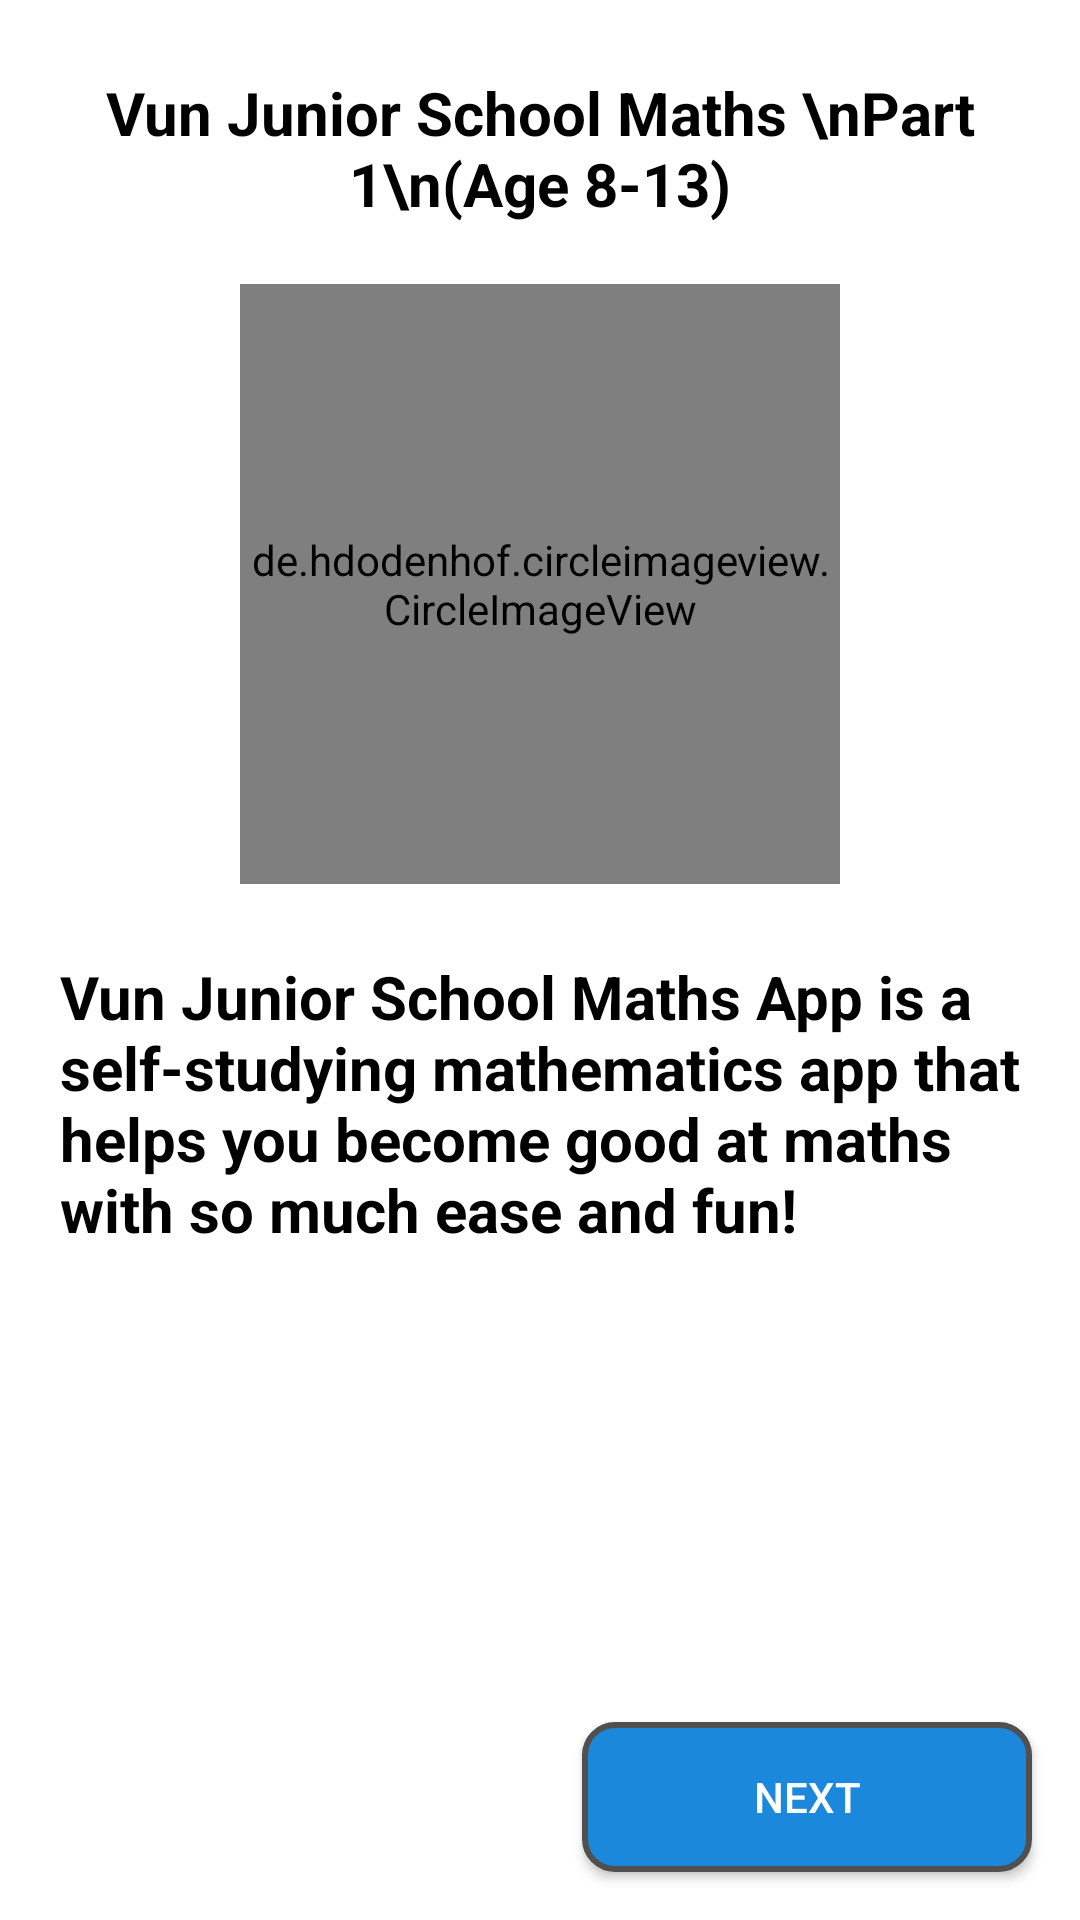

Android layout source for this screen:
<!-- AndroidManifest.xml: application theme AppTheme -->
<!-- res/layout/fragment_page1.xml -->
<LinearLayout xmlns:android="http://schemas.android.com/apk/res/android"
    xmlns:app="http://schemas.android.com/apk/res-auto"
    xmlns:tools="http://schemas.android.com/tools"
    android:layout_width="match_parent"
    android:layout_height="match_parent"
    android:orientation="vertical"
    tools:context="com.example.yoma.maths2.Main">

    <LinearLayout xmlns:android="http://schemas.android.com/apk/res/android"
        xmlns:tools="http://schemas.android.com/tools"
        android:layout_width="match_parent"
        android:background="@android:color/white"
        android:orientation="vertical"
        android:id="@+id/frag_activity"
        android:layout_height="match_parent"
        tools:context="com.example.yoma.maths2.Fragments.Page1">

        <TextView
            android:id="@+id/textVie"
            android:layout_width="match_parent"
            android:layout_height="wrap_content"
            android:layout_marginLeft="16dp"
            android:layout_marginRight="16dp"
            android:layout_marginTop="20dp"
            android:textStyle="bold"
            android:textColor="#000"
            android:fontFamily="sans-serif"
            android:textAlignment="center"
            android:padding="4dp"
            android:text="Vun Junior School Maths \nPart 1\n(Age 8-13)"
            android:textSize="20sp" />


        <de.hdodenhof.circleimageview.CircleImageView
            xmlns:app="http://schemas.android.com/apk/res-auto"
            android:id="@+id/imageView"
            android:layout_width="200dp"
            android:layout_height="200dp"
            android:src="@drawable/mat"
            app:civ_border_width="2dp"
            android:layout_gravity="center"
            android:layout_marginEnd="8dp"
            android:layout_marginStart="8dp"
            android:layout_marginTop="16dp"
            app:civ_border_color="#FF000000"/>

        <TextView
            android:id="@+id/textView"
            android:layout_width="match_parent"
            android:layout_height="wrap_content"
            android:layout_marginLeft="16dp"
            android:layout_marginRight="16dp"
            android:layout_marginTop="20dp"
            android:textStyle="bold"
            android:textColor="#000"
            android:fontFamily="sans-serif"
            android:padding="4dp"
            android:text="Vun Junior School Maths App is a self-studying mathematics app that helps you become good at maths with so much ease and fun!"
            android:textSize="20sp" />

        <FrameLayout
            android:layout_width="match_parent"
            android:layout_height="match_parent">

            <Button
                android:id="@+id/nextbutton"
                style="@style/Widget.AppCompat.Button.Colored"
                android:layout_width="150dp"
                android:layout_height="50dp"
                android:background="@drawable/button"
                android:layout_gravity="bottom|end"
                android:layout_margin="16dp"
                android:text="next" />

            <Button
                android:id="@+id/previousbutton"
                style="@style/Widget.AppCompat.Button.Colored"
                android:layout_width="150dp"
                android:background="@drawable/button"
                android:layout_height="50dp"
                android:layout_gravity="bottom|start"
                android:elevation="3dp"
                android:layout_margin="16dp"
                android:text="previous"
                android:visibility="gone" />
        </FrameLayout>

    </LinearLayout>


</LinearLayout>
<!-- resources referenced by this layout -->
<resources>
  <!-- drawable button (drawable) -->
  <?xml version="1.0" encoding="UTF-8"?>
  <shape
      xmlns:android="http://schemas.android.com/apk/res/android">
      <stroke
          android:width="2dp"
          android:color="#505050"/>
      <corners
          android:radius="10dp" />
  
      <padding
          android:left="1dp"
          android:right="1dp"
          android:top="1dp"
          android:bottom="1dp"/>
  
      <solid android:color="#1c88db"/>
  
  </shape>
  <!-- drawable mat: jpg bitmap (drawable, 89419 bytes) -->
  <style name="AppTheme" parent="Theme.AppCompat.Light.DarkActionBar">
          
          <item name="colorPrimary">@color/colorPrimary</item>
          <item name="colorPrimaryDark">@color/colorPrimaryDark</item>
          <item name="colorAccent">@color/colorAccent</item>
      </style>
  <!-- not gathered from this repository: default colours our renderer supplied (Android Studio template values) -->
  <color name="colorPrimary">#FF6200EE</color>
  <color name="colorPrimaryDark">#FF3700B3</color>
  <color name="colorAccent">#FF03DAC5</color>
</resources>
